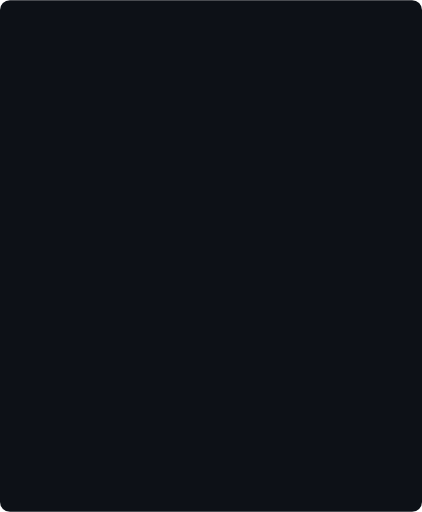
t = 0.00 s
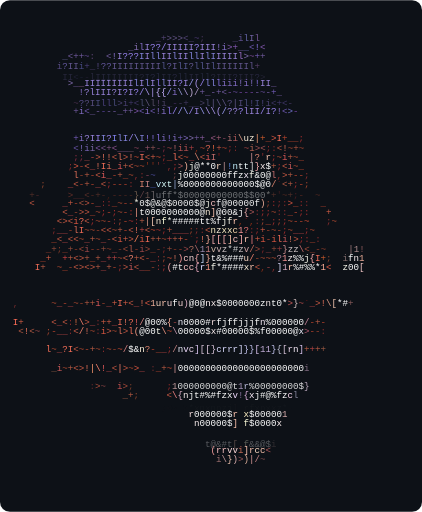
t = 1.67 s
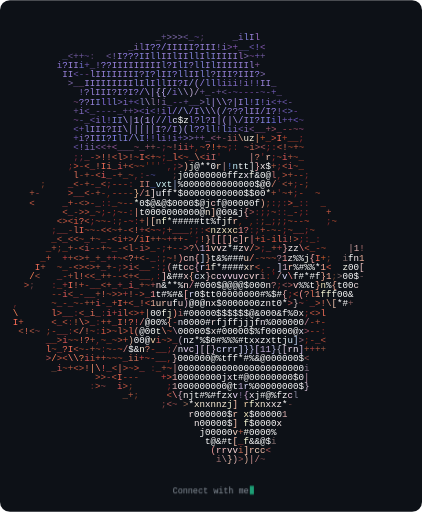
t = 3.33 s
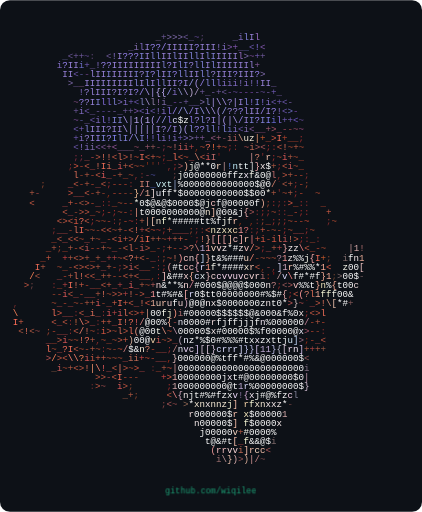
t = 5.00 s
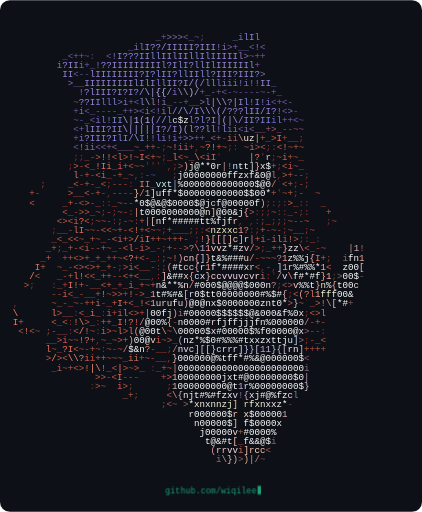
t = 6.67 s
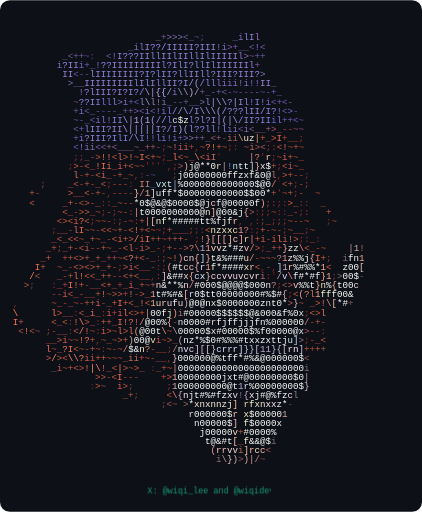
t = 8.33 s

The animated SVG that drew these frames (rendered in a browser with its animation timeline set to each time). Animation: 20 CSS @keyframes rules; frames cover the first 8.33 s, repeats indefinitely.

<svg xmlns="http://www.w3.org/2000/svg" width="598" height="725" viewBox="0 0 598 725" role="img" aria-label="Animated ASCII portrait of Wiqi Lee with contact details"><rect width="598" height="725" rx="14" fill="#0d1117"/><style>.r{opacity:0;animation:pop .5s ease-out forwards}.cap{opacity:0;animation:pop .6s ease-out forwards;animation-delay:2.45s}@keyframes pop{from{opacity:0;transform:translateY(5px)}to{opacity:1;transform:translateY(0)}}@keyframes blink{0%,49%{opacity:1}50%,100%{opacity:0}}@keyframes v0{0%,0.0%{opacity:0}0.439%,15.351%{opacity:1}16.316%,100%{opacity:0}}@keyframes w0{0%,0.0%{width:0}3.289%,100%{width:110px}}@keyframes x0{0%,0.0%{x:244px}3.289%,100%{x:354px}}@keyframes v1{0%,16.667%{opacity:0}17.105%,32.018%{opacity:1}32.982%,100%{opacity:0}}@keyframes w1{0%,16.667%{width:0}19.956%,100%{width:132px}}@keyframes x1{0%,16.667%{x:234px}19.956%,100%{x:365px}}@keyframes v2{0%,33.333%{opacity:0}33.772%,48.684%{opacity:1}49.649%,100%{opacity:0}}@keyframes w2{0%,33.333%{width:0}36.623%,100%{width:182px}}@keyframes x2{0%,33.333%{x:208px}36.623%,100%{x:390px}}@keyframes v3{0%,50.0%{opacity:0}50.439%,65.351%{opacity:1}66.316%,100%{opacity:0}}@keyframes w3{0%,50.0%{width:0}53.289%,100%{width:341px}}@keyframes x3{0%,50.0%{x:129px}53.289%,100%{x:470px}}@keyframes v4{0%,66.667%{opacity:0}67.105%,82.018%{opacity:1}82.982%,100%{opacity:0}}@keyframes w4{0%,66.667%{width:0}69.956%,100%{width:175px}}@keyframes x4{0%,66.667%{x:212px}69.956%,100%{x:387px}}@keyframes v5{0%,83.333%{opacity:0}83.772%,98.684%{opacity:1}99.649%,100%{opacity:0}}@keyframes w5{0%,83.333%{width:0}86.623%,100%{width:132px}}@keyframes x5{0%,83.333%{x:234px}86.623%,100%{x:365px}}</style><g font-family="SFMono-Regular,Consolas,Liberation Mono,monospace" font-size="13" xml:space="preserve"><text class="r" style="animation-delay:0.98s" x="18" y="31.0"><tspan fill="none">&#160;&#160;&#160;&#160;&#160;&#160;&#160;&#160;&#160;&#160;&#160;&#160;&#160;&#160;&#160;&#160;&#160;&#160;&#160;&#160;&#160;&#160;&#160;&#160;&#160;&#160;&#160;&#160;&#160;&#160;&#160;&#160;&#160;&#160;&#160;&#160;&#160;&#160;&#160;&#160;&#160;&#160;&#160;&#160;&#160;&#160;&#160;&#160;&#160;&#160;&#160;&#160;&#160;&#160;&#160;&#160;&#160;&#160;&#160;&#160;&#160;&#160;&#160;&#160;&#160;&#160;&#160;&#160;&#160;&#160;&#160;&#160;</tspan></text><text class="r" style="animation-delay:0.86s" x="18" y="44.0"><tspan fill="none">&#160;&#160;&#160;&#160;&#160;&#160;&#160;&#160;&#160;&#160;&#160;&#160;&#160;&#160;&#160;&#160;&#160;&#160;&#160;&#160;&#160;&#160;&#160;&#160;&#160;&#160;&#160;&#160;&#160;&#160;&#160;&#160;&#160;&#160;&#160;&#160;&#160;&#160;&#160;&#160;&#160;&#160;&#160;&#160;&#160;&#160;&#160;&#160;&#160;&#160;&#160;&#160;&#160;&#160;&#160;&#160;&#160;&#160;&#160;&#160;&#160;&#160;&#160;&#160;&#160;&#160;&#160;&#160;&#160;&#160;&#160;&#160;</tspan></text><text class="r" style="animation-delay:1.4s" x="18" y="57.0"><tspan fill="none">&#160;&#160;&#160;&#160;&#160;&#160;&#160;&#160;&#160;&#160;&#160;&#160;&#160;&#160;&#160;&#160;&#160;&#160;&#160;&#160;&#160;&#160;&#160;&#160;&#160;&#160;</tspan><tspan fill="#6e5884">_</tspan><tspan fill="#6e589a">+</tspan><tspan fill="#846eb0">&gt;&gt;&gt;</tspan><tspan fill="#6e589a">&lt;_</tspan><tspan fill="#584284">~</tspan><tspan fill="#58426e">;</tspan><tspan fill="none">&#160;&#160;&#160;&#160;&#160;</tspan><tspan fill="#6e589a">_</tspan><tspan fill="#846ec6">i</tspan><tspan fill="#8484dc">l</tspan><tspan fill="#9a84dc">I</tspan><tspan fill="#9a6ec6">l</tspan><tspan fill="none">&#160;&#160;&#160;&#160;&#160;&#160;&#160;&#160;&#160;&#160;&#160;&#160;&#160;&#160;&#160;&#160;&#160;&#160;&#160;&#160;&#160;&#160;&#160;&#160;&#160;&#160;&#160;</tspan></text><text class="r" style="animation-delay:0.44s" x="18" y="70.0"><tspan fill="none">&#160;&#160;&#160;&#160;&#160;&#160;&#160;&#160;&#160;&#160;&#160;&#160;&#160;&#160;&#160;&#160;&#160;&#160;&#160;&#160;&#160;</tspan><tspan fill="#6e589a">_</tspan><tspan fill="#846eb0">i</tspan><tspan fill="#846ec6">l</tspan><tspan fill="#9a84dc">I</tspan><tspan fill="#9a84f2">??/</tspan><tspan fill="#9a84dc">IIIII</tspan><tspan fill="#9a84f2">?</tspan><tspan fill="#9a84dc">III</tspan><tspan fill="#846ec6">!i</tspan><tspan fill="#8458b0">&gt;+</tspan><tspan fill="#6e589a">_</tspan><tspan fill="#58589a">_</tspan><tspan fill="#6e58b0">&lt;</tspan><tspan fill="#846edc">!</tspan><tspan fill="#8458b0">&lt;</tspan><tspan fill="none">&#160;&#160;&#160;&#160;&#160;&#160;&#160;&#160;&#160;&#160;&#160;&#160;&#160;&#160;&#160;&#160;&#160;&#160;&#160;&#160;&#160;&#160;&#160;&#160;&#160;&#160;</tspan></text><text class="r" style="animation-delay:0.1s" x="18" y="83.0"><tspan fill="none">&#160;&#160;&#160;&#160;&#160;&#160;&#160;&#160;&#160;</tspan><tspan fill="#585884">_</tspan><tspan fill="#6e589a">&lt;++</tspan><tspan fill="#584284">~</tspan><tspan fill="#58426e">:</tspan><tspan fill="none">&#160;&#160;</tspan><tspan fill="#6e589a">&lt;</tspan><tspan fill="#846ec6">!</tspan><tspan fill="#9a84dc">I</tspan><tspan fill="#9a84f2">???</tspan><tspan fill="#8484dc">I</tspan><tspan fill="#9a84dc">I</tspan><tspan fill="#8484dc">ll</tspan><tspan fill="#9a84dc">II</tspan><tspan fill="#8484dc">l</tspan><tspan fill="#9a84dc">II</tspan><tspan fill="#8484dc">ll</tspan><tspan fill="#9a84dc">I</tspan><tspan fill="#8484dc">lI</tspan><tspan fill="#9a84dc">IIII</tspan><tspan fill="#9a6ec6">l</tspan><tspan fill="#846eb0">&gt;</tspan><tspan fill="#6e4284">~</tspan><tspan fill="#6e58b0">+</tspan><tspan fill="#6e589a">+</tspan><tspan fill="none">&#160;&#160;&#160;&#160;&#160;&#160;&#160;&#160;&#160;&#160;&#160;&#160;&#160;&#160;&#160;&#160;&#160;&#160;&#160;&#160;&#160;&#160;&#160;&#160;&#160;&#160;</tspan></text><text class="r" style="animation-delay:1.45s" x="18" y="96.0"><tspan fill="none">&#160;&#160;&#160;&#160;&#160;&#160;&#160;&#160;</tspan><tspan fill="#846ec6">i</tspan><tspan fill="#9a84f2">?</tspan><tspan fill="#9a84dc">II</tspan><tspan fill="#6e6ec6">i</tspan><tspan fill="#6e58b0">+</tspan><tspan fill="#6e589a">_</tspan><tspan fill="#846ec6">!</tspan><tspan fill="#9a84f2">??</tspan><tspan fill="#9a84dc">IIIIIIIII</tspan><tspan fill="#8484dc">l</tspan><tspan fill="#9a84f2">?</tspan><tspan fill="#9a84dc">I</tspan><tspan fill="#8484dc">lI</tspan><tspan fill="#9a84dc">?</tspan><tspan fill="#8484dc">ll</tspan><tspan fill="#9a84dc">I</tspan><tspan fill="#8484dc">l</tspan><tspan fill="#9a84dc">IIIIIIl</tspan><tspan fill="#84589a">+</tspan><tspan fill="none">&#160;&#160;&#160;&#160;&#160;&#160;&#160;&#160;&#160;&#160;&#160;&#160;&#160;&#160;&#160;&#160;&#160;&#160;&#160;&#160;&#160;&#160;&#160;&#160;&#160;&#160;&#160;</tspan></text><text class="r" style="animation-delay:1.61s" x="18" y="109.0"><tspan fill="none">&#160;&#160;&#160;&#160;&#160;&#160;&#160;&#160;&#160;</tspan><tspan fill="#9a84dc">II</tspan><tspan fill="#6e58b0">&lt;</tspan><tspan fill="#58589a">-</tspan><tspan fill="#6e4284">-</tspan><tspan fill="#9a84dc">lII</tspan><tspan fill="#8484dc">I</tspan><tspan fill="#9a84dc">IIII</tspan><tspan fill="#8484dc">I</tspan><tspan fill="#9a84dc">?</tspan><tspan fill="#8484dc">I</tspan><tspan fill="#9a84f2">?</tspan><tspan fill="#8484dc">l</tspan><tspan fill="#9a84dc">I</tspan><tspan fill="#8484dc">I</tspan><tspan fill="#9a84f2">?</tspan><tspan fill="#8484dc">ll</tspan><tspan fill="#9a84dc">II</tspan><tspan fill="#8484dc">ll</tspan><tspan fill="#9a84dc">?III</tspan><tspan fill="#9a84f2">?</tspan><tspan fill="#9a84dc">III</tspan><tspan fill="#9a84f2">?</tspan><tspan fill="#846eb0">&gt;</tspan><tspan fill="none">&#160;&#160;&#160;&#160;&#160;&#160;&#160;&#160;&#160;&#160;&#160;&#160;&#160;&#160;&#160;&#160;&#160;&#160;&#160;&#160;&#160;&#160;&#160;&#160;&#160;&#160;</tspan></text><text class="r" style="animation-delay:0.73s" x="18" y="122.0"><tspan fill="none">&#160;&#160;&#160;&#160;&#160;&#160;&#160;&#160;&#160;&#160;</tspan><tspan fill="#846eb0">&gt;</tspan><tspan fill="#6e589a">_</tspan><tspan fill="#845884">_</tspan><tspan fill="#9a84dc">IIIIIIIII</tspan><tspan fill="#8484dc">l</tspan><tspan fill="#9a84dc">I</tspan><tspan fill="#8484dc">l</tspan><tspan fill="#9a84dc">I</tspan><tspan fill="#846edc">l</tspan><tspan fill="#8484dc">l</tspan><tspan fill="#9a84dc">II</tspan><tspan fill="#9a84f2">?</tspan><tspan fill="#9a84dc">I</tspan><tspan fill="#9a9af2">/</tspan><tspan fill="#b09af2">(</tspan><tspan fill="#9a84f2">/</tspan><tspan fill="#8484dc">ll</tspan><tspan fill="#846edc">l</tspan><tspan fill="#846ec6">iii!i!</tspan><tspan fill="#846edc">!</tspan><tspan fill="#9a84dc">II</tspan><tspan fill="#6e589a">_</tspan><tspan fill="none">&#160;&#160;&#160;&#160;&#160;&#160;&#160;&#160;&#160;&#160;&#160;&#160;&#160;&#160;&#160;&#160;&#160;&#160;&#160;&#160;&#160;&#160;&#160;&#160;</tspan></text><text class="r" style="animation-delay:0.4s" x="18" y="135.0"><tspan fill="none">&#160;&#160;&#160;&#160;&#160;&#160;&#160;&#160;&#160;&#160;&#160;&#160;</tspan><tspan fill="#846ec6">!</tspan><tspan fill="#9a84dc">?lIII?I</tspan><tspan fill="#9a84f2">?</tspan><tspan fill="#9a84dc">I</tspan><tspan fill="#9a84f2">?/</tspan><tspan fill="#b09af2">\|</tspan><tspan fill="#c6b0ff">{{</tspan><tspan fill="#9a9af2">/</tspan><tspan fill="#846ec6">i</tspan><tspan fill="#9a9adc">\</tspan><tspan fill="#b09adc">\</tspan><tspan fill="#c6b0dc">)</tspan><tspan fill="#b09ac6">/</tspan><tspan fill="#6e589a">+_-+&lt;</tspan><tspan fill="#6e429a">-</tspan><tspan fill="#584284">~</tspan><tspan fill="#6e429a">---</tspan><tspan fill="#6e589a">-</tspan><tspan fill="#584284">~</tspan><tspan fill="#6e589a">-</tspan><tspan fill="#6e58b0">+</tspan><tspan fill="#6e589a">_</tspan><tspan fill="none">&#160;&#160;&#160;&#160;&#160;&#160;&#160;&#160;&#160;&#160;&#160;&#160;&#160;&#160;&#160;&#160;&#160;&#160;&#160;&#160;&#160;&#160;&#160;</tspan></text><text class="r" style="animation-delay:1.49s" x="18" y="148.0"><tspan fill="none">&#160;&#160;&#160;&#160;&#160;&#160;&#160;&#160;&#160;&#160;&#160;</tspan><tspan fill="#6e426e">~</tspan><tspan fill="#9a84f2">?</tspan><tspan fill="#9a84dc">?I</tspan><tspan fill="#8484dc">I</tspan><tspan fill="#846edc">ll</tspan><tspan fill="#8484dc">l</tspan><tspan fill="#846ec6">&gt;i</tspan><tspan fill="#6e58b0">+&lt;</tspan><tspan fill="#8484c6">l</tspan><tspan fill="#b09adc">\</tspan><tspan fill="#9a84b0">l</tspan><tspan fill="#9a6eb0">!</tspan><tspan fill="#846eb0">i</tspan><tspan fill="#6e589a">_</tspan><tspan fill="#6e429a">-</tspan><tspan fill="#6e589a">-+_</tspan><tspan fill="#6e58b0">_</tspan><tspan fill="#846eb0">&gt;</tspan><tspan fill="#8484c6">l</tspan><tspan fill="#b09af2">|\\</tspan><tspan fill="#9a84dc">?</tspan><tspan fill="#b09af2">|</tspan><tspan fill="#9a84dc">I</tspan><tspan fill="#8484dc">l</tspan><tspan fill="#846edc">!</tspan><tspan fill="#8484dc">I</tspan><tspan fill="#846edc">!</tspan><tspan fill="#846ec6">i</tspan><tspan fill="#6e58b0">&lt;+&lt;</tspan><tspan fill="#6e589a">-</tspan><tspan fill="none">&#160;&#160;&#160;&#160;&#160;&#160;&#160;&#160;&#160;&#160;&#160;&#160;&#160;&#160;&#160;&#160;&#160;&#160;&#160;&#160;&#160;</tspan></text><text class="r" style="animation-delay:0.35s" x="18" y="161.0"><tspan fill="none">&#160;&#160;&#160;&#160;&#160;&#160;&#160;&#160;&#160;&#160;&#160;</tspan><tspan fill="#6e589a">+</tspan><tspan fill="#846ec6">i</tspan><tspan fill="#6e58b0">&lt;</tspan><tspan fill="#6e589a">_-</tspan><tspan fill="#58429a">-</tspan><tspan fill="#6e589a">--_++</tspan><tspan fill="#8458b0">&gt;</tspan><tspan fill="#6e58b0">&lt;</tspan><tspan fill="#846ec6">i</tspan><tspan fill="#6e58b0">&lt;</tspan><tspan fill="#846ec6">!i</tspan><tspan fill="#846edc">l</tspan><tspan fill="#9a84f2">/</tspan><tspan fill="#9a9af2">/\</tspan><tspan fill="#9a84f2">/</tspan><tspan fill="#9a84dc">I</tspan><tspan fill="#9a9af2">\</tspan><tspan fill="#b09af2">\\(</tspan><tspan fill="#9a9af2">/</tspan><tspan fill="#9a84dc">??</tspan><tspan fill="#9a84f2">?</tspan><tspan fill="#9a84dc">lII</tspan><tspan fill="#9a84f2">/</tspan><tspan fill="#9a84dc">I</tspan><tspan fill="#9a84f2">?</tspan><tspan fill="#846ec6">!</tspan><tspan fill="#6e58b0">&lt;</tspan><tspan fill="#6e6ec6">&gt;</tspan><tspan fill="#6e429a">-</tspan><tspan fill="none">&#160;&#160;&#160;&#160;&#160;&#160;&#160;&#160;&#160;&#160;&#160;&#160;&#160;&#160;&#160;&#160;&#160;&#160;&#160;&#160;</tspan></text><text class="r" style="animation-delay:1.82s" x="18" y="174.0"><tspan fill="none">&#160;&#160;&#160;&#160;&#160;&#160;&#160;&#160;&#160;&#160;&#160;</tspan><tspan fill="#6e4284">~</tspan><tspan fill="#58589a">-</tspan><tspan fill="#6e589a">_</tspan><tspan fill="#6e58b0">&lt;</tspan><tspan fill="#846ec6">i</tspan><tspan fill="#846edc">l!</tspan><tspan fill="#8484dc">II</tspan><tspan fill="#b09af2">\|</tspan><tspan fill="#c6b0ff">1</tspan><tspan fill="#b09af2">(</tspan><tspan fill="#c6b0ff">1</tspan><tspan fill="#b09af2">(</tspan><tspan fill="#9a84f2">/</tspan><tspan fill="#9a9af2">/</tspan><tspan fill="#846edc">l</tspan><tspan fill="#dcdcff">c</tspan><tspan fill="#ffffff">$z</tspan><tspan fill="#846edc">l</tspan><tspan fill="#9a84dc">?</tspan><tspan fill="#8484dc">l</tspan><tspan fill="#9a84dc">?I</tspan><tspan fill="#b09af2">|(|\</tspan><tspan fill="#9a84f2">/</tspan><tspan fill="#9a84dc">I</tspan><tspan fill="#8484dc">I</tspan><tspan fill="#9a84f2">?</tspan><tspan fill="#8484dc">I</tspan><tspan fill="#8484f2">I</tspan><tspan fill="#6e6edc">i</tspan><tspan fill="#846edc">l</tspan><tspan fill="#6e58b0">++</tspan><tspan fill="#6e58c6">&lt;</tspan><tspan fill="#584284">~</tspan><tspan fill="none">&#160;&#160;&#160;&#160;&#160;&#160;&#160;&#160;&#160;&#160;&#160;&#160;&#160;&#160;&#160;&#160;&#160;&#160;&#160;</tspan></text><text class="r" style="animation-delay:1.87s" x="18" y="187.0"><tspan fill="none">&#160;&#160;&#160;&#160;&#160;&#160;&#160;&#160;&#160;&#160;&#160;</tspan><tspan fill="#6e58b0">&lt;+</tspan><tspan fill="#8484dc">l</tspan><tspan fill="#9a84dc">III?II</tspan><tspan fill="#b09af2">\|||||</tspan><tspan fill="#9a84dc">I?</tspan><tspan fill="#9a84f2">/</tspan><tspan fill="#9a84dc">I</tspan><tspan fill="#b0b0f2">)</tspan><tspan fill="#b09af2">(</tspan><tspan fill="#8484dc">l</tspan><tspan fill="#9a84f2">??</tspan><tspan fill="#8484dc">ll</tspan><tspan fill="#846edc">!</tspan><tspan fill="#8484dc">l</tspan><tspan fill="#6e6ec6">i</tspan><tspan fill="#846ec6">i</tspan><tspan fill="#6e58b0">&lt;</tspan><tspan fill="#846eb0">i</tspan><tspan fill="#84589a">&lt;</tspan><tspan fill="#845884">_</tspan><tspan fill="#84426e">_</tspan><tspan fill="#9a586e">+</tspan><tspan fill="#b0586e">&gt;</tspan><tspan fill="#9a4258">_-</tspan><tspan fill="#9a4242">-</tspan><tspan fill="#844258">~</tspan><tspan fill="#84426e">~</tspan><tspan fill="none">&#160;&#160;&#160;&#160;&#160;&#160;&#160;&#160;&#160;&#160;&#160;&#160;&#160;&#160;&#160;&#160;&#160;&#160;&#160;</tspan></text><text class="r" style="animation-delay:0.52s" x="18" y="200.0"><tspan fill="none">&#160;&#160;&#160;&#160;&#160;&#160;&#160;&#160;&#160;&#160;&#160;</tspan><tspan fill="#6e58b0">+</tspan><tspan fill="#846ec6">i</tspan><tspan fill="#9a84dc">?I</tspan><tspan fill="#9a84f2">I</tspan><tspan fill="#8484dc">I</tspan><tspan fill="#9a84f2">?</tspan><tspan fill="#8484f2">I</tspan><tspan fill="#8484dc">lI</tspan><tspan fill="#9a84f2">/</tspan><tspan fill="#9a9af2">\</tspan><tspan fill="#8484dc">I</tspan><tspan fill="#846edc">!!l</tspan><tspan fill="#846ec6">i</tspan><tspan fill="#846edc">!</tspan><tspan fill="#846ec6">i</tspan><tspan fill="#6e58b0">+</tspan><tspan fill="#846ec6">&gt;</tspan><tspan fill="#846eb0">&gt;</tspan><tspan fill="#6e589a">+</tspan><tspan fill="#84589a">+</tspan><tspan fill="#845884">_</tspan><tspan fill="#9a5884">&lt;</tspan><tspan fill="#9a586e">+</tspan><tspan fill="#844258">-</tspan><tspan fill="#b06e6e">i</tspan><tspan fill="#b05858">i</tspan><tspan fill="#dc9a84">\</tspan><tspan fill="#fff2dc">uz</tspan><tspan fill="#f29a6e">|</tspan><tspan fill="#c6582c">+</tspan><tspan fill="#b0422c">_</tspan><tspan fill="#dc5842">&gt;</tspan><tspan fill="#f26e58">I</tspan><tspan fill="#b0422c">+__</tspan><tspan fill="#9a2c2c">;</tspan><tspan fill="none">&#160;&#160;&#160;&#160;&#160;&#160;&#160;&#160;&#160;&#160;&#160;&#160;&#160;&#160;&#160;&#160;&#160;&#160;&#160;</tspan></text><text class="r" style="animation-delay:1.28s" x="18" y="213.0"><tspan fill="none">&#160;&#160;&#160;&#160;&#160;&#160;&#160;&#160;&#160;&#160;&#160;</tspan><tspan fill="#6e58b0">&lt;</tspan><tspan fill="#846ec6">!i</tspan><tspan fill="#846eb0">i</tspan><tspan fill="#8458b0">&lt;</tspan><tspan fill="#84589a">&lt;</tspan><tspan fill="#845884">+</tspan><tspan fill="#9a589a">&lt;</tspan><tspan fill="#845884">__</tspan><tspan fill="#84586e">_</tspan><tspan fill="#844258">~</tspan><tspan fill="#9a426e">_</tspan><tspan fill="#9a586e">+</tspan><tspan fill="#9a5858">+</tspan><tspan fill="#844258">-</tspan><tspan fill="#842c42">;</tspan><tspan fill="#9a4242">~</tspan><tspan fill="#c66e6e">!</tspan><tspan fill="#c65858">ii</tspan><tspan fill="#b04242">+</tspan><tspan fill="#842c16">,</tspan><tspan fill="#b0422c">~</tspan><tspan fill="#f26e58">?</tspan><tspan fill="#f26e42">!</tspan><tspan fill="#c65842">+</tspan><tspan fill="#b0422c">~</tspan><tspan fill="#9a2c2c">;</tspan><tspan fill="#842c2c">:</tspan><tspan fill="none">&#160;</tspan><tspan fill="#9a4242">~</tspan><tspan fill="#c66e58">i</tspan><tspan fill="#b05858">&gt;&lt;</tspan><tspan fill="#9a2c2c">;:</tspan><tspan fill="#c65842">&lt;</tspan><tspan fill="#dc6e58">!</tspan><tspan fill="#9a422c">~</tspan><tspan fill="#b05842">+</tspan><tspan fill="#9a422c">~</tspan><tspan fill="none">&#160;&#160;&#160;&#160;&#160;&#160;&#160;&#160;&#160;&#160;&#160;&#160;&#160;&#160;&#160;&#160;&#160;&#160;&#160;</tspan></text><text class="r" style="animation-delay:0.19s" x="18" y="226.0"><tspan fill="none">&#160;&#160;&#160;&#160;&#160;&#160;&#160;&#160;&#160;&#160;&#160;</tspan><tspan fill="#842c42">;;</tspan><tspan fill="#9a4242">_</tspan><tspan fill="#b04242">-</tspan><tspan fill="#c65842">&gt;</tspan><tspan fill="#dc6e58">!!</tspan><tspan fill="#c65842">&lt;</tspan><tspan fill="#dc6e58">l</tspan><tspan fill="#c65842">&gt;</tspan><tspan fill="#dc6e58">!</tspan><tspan fill="#b0422c">~</tspan><tspan fill="#f26e58">I</tspan><tspan fill="#c65842">&lt;+</tspan><tspan fill="#b0422c">~</tspan><tspan fill="#9a2c2c">;</tspan><tspan fill="#b0422c">_</tspan><tspan fill="#f26e58">l</tspan><tspan fill="#c65842">&lt;</tspan><tspan fill="#b0422c">~</tspan><tspan fill="#b04242">_</tspan><tspan fill="#dc846e">\</tspan><tspan fill="#c65842">&lt;</tspan><tspan fill="#dc5858">i</tspan><tspan fill="#c66e6e">I</tspan><tspan fill="#841616">&#x27;</tspan><tspan fill="none">&#160;&#160;&#160;&#160;&#160;</tspan><tspan fill="#dc9a9a">|</tspan><tspan fill="#dc846e">?</tspan><tspan fill="#842c2c">&#x27;</tspan><tspan fill="#ffc6b0">r</tspan><tspan fill="#9a2c2c">;</tspan><tspan fill="#9a422c">~</tspan><tspan fill="#dc5858">i</tspan><tspan fill="#b05842">+</tspan><tspan fill="#9a422c">~</tspan><tspan fill="#b0422c">_</tspan><tspan fill="none">&#160;&#160;&#160;&#160;&#160;&#160;&#160;&#160;&#160;&#160;&#160;&#160;&#160;&#160;&#160;&#160;&#160;&#160;&#160;</tspan></text><text class="r" style="animation-delay:0.94s" x="18" y="239.0"><tspan fill="none">&#160;&#160;&#160;&#160;&#160;&#160;&#160;&#160;&#160;&#160;</tspan><tspan fill="#842c2c">;</tspan><tspan fill="#dc5842">&gt;</tspan><tspan fill="#b0422c">-</tspan><tspan fill="#c65842">&lt;</tspan><tspan fill="#b04242">_</tspan><tspan fill="#dc6e58">!</tspan><tspan fill="#f26e58">I</tspan><tspan fill="#dc6e58">i</tspan><tspan fill="#b04242">_</tspan><tspan fill="#dc5858">i</tspan><tspan fill="#b05842">+</tspan><tspan fill="#c65842">&lt;</tspan><tspan fill="#9a422c">~~</tspan><tspan fill="#842c16">&#x27;&#x27;</tspan><tspan fill="#6e2c2c">&#x27;</tspan><tspan fill="#6e162c">`</tspan><tspan fill="#842c2c">,</tspan><tspan fill="#9a2c2c">;</tspan><tspan fill="#b05858">&gt;</tspan><tspan fill="#f2b09a">)</tspan><tspan fill="#fffff2">j</tspan><tspan fill="#ffffff">@**0</tspan><tspan fill="#ffdcc6">r</tspan><tspan fill="#c69a9a">|</tspan><tspan fill="#5884dc">!</tspan><tspan fill="#c6f2ff">n</tspan><tspan fill="#ffffff">t</tspan><tspan fill="#f2ffff">t</tspan><tspan fill="#dcdcdc">]</tspan><tspan fill="#ffb0b0">}</tspan><tspan fill="#fff2f2">x</tspan><tspan fill="#ffffff">$</tspan><tspan fill="#b05842">+</tspan><tspan fill="#9a2c2c">;</tspan><tspan fill="#c65842">&lt;</tspan><tspan fill="#c65858">i</tspan><tspan fill="#9a422c">~</tspan><tspan fill="#b0422c">_</tspan><tspan fill="none">&#160;&#160;&#160;&#160;&#160;&#160;&#160;&#160;&#160;&#160;&#160;&#160;&#160;&#160;&#160;&#160;&#160;&#160;&#160;</tspan></text><text class="r" style="animation-delay:0.14s" x="18" y="252.0"><tspan fill="none">&#160;&#160;&#160;&#160;&#160;&#160;&#160;&#160;&#160;&#160;&#160;</tspan><tspan fill="#dc6e58">l</tspan><tspan fill="#9a422c">-</tspan><tspan fill="#b05842">+</tspan><tspan fill="#b0422c">-</tspan><tspan fill="#c65842">&lt;</tspan><tspan fill="#dc5858">i</tspan><tspan fill="#b04242">_</tspan><tspan fill="#b0422c">-</tspan><tspan fill="#b05842">+</tspan><tspan fill="#b0422c">_</tspan><tspan fill="#9a422c">~</tspan><tspan fill="#842c2c">,:</tspan><tspan fill="#844258">-</tspan><tspan fill="#424284">~</tspan><tspan fill="none">&#160;&#160;&#160;</tspan><tspan fill="#6e4242">;</tspan><tspan fill="#fffff2">j</tspan><tspan fill="#ffffff">00000000ffz</tspan><tspan fill="#fff2ff">x</tspan><tspan fill="#fffff2">f</tspan><tspan fill="#ffffff">&amp;0@</tspan><tspan fill="#c66e6e">l</tspan><tspan fill="#842c2c">,</tspan><tspan fill="#c65842">&gt;</tspan><tspan fill="#b05842">+</tspan><tspan fill="#b0422c">--</tspan><tspan fill="#842c2c">;</tspan><tspan fill="none">&#160;&#160;&#160;&#160;&#160;&#160;&#160;&#160;&#160;&#160;&#160;&#160;&#160;&#160;&#160;&#160;&#160;&#160;</tspan></text><text class="r" style="animation-delay:0.06s" x="18" y="265.0"><tspan fill="none">&#160;&#160;&#160;&#160;&#160;</tspan><tspan fill="#84422c">;</tspan><tspan fill="none">&#160;&#160;&#160;&#160;</tspan><tspan fill="#b04242">_</tspan><tspan fill="#c65842">&lt;</tspan><tspan fill="#b0422c">-</tspan><tspan fill="#b05842">+</tspan><tspan fill="#b0422c">-</tspan><tspan fill="#b04242">_</tspan><tspan fill="#c65842">&lt;</tspan><tspan fill="#9a2c2c">;</tspan><tspan fill="#b0422c">---</tspan><tspan fill="#842c2c">:</tspan><tspan fill="none">&#160;</tspan><tspan fill="#dc846e">I</tspan><tspan fill="#c68484">I</tspan><tspan fill="#4258b0">_</tspan><tspan fill="#c6f2ff">v</tspan><tspan fill="#dcffff">xt</tspan><tspan fill="#9ab0dc">|</tspan><tspan fill="#ffffff">%0000000000000$@0</tspan><tspan fill="#dc846e">/</tspan><tspan fill="#6e1616">`</tspan><tspan fill="#b05842">&lt;+</tspan><tspan fill="#9a2c2c">;</tspan><tspan fill="#b0422c">-</tspan><tspan fill="#9a422c">;</tspan><tspan fill="none">&#160;&#160;&#160;&#160;&#160;&#160;&#160;&#160;&#160;&#160;&#160;&#160;&#160;&#160;&#160;&#160;&#160;&#160;</tspan></text><text class="r" style="animation-delay:1.53s" x="18" y="278.0"><tspan fill="none">&#160;&#160;&#160;</tspan><tspan fill="#b05842">+</tspan><tspan fill="#9a4242">-</tspan><tspan fill="none">&#160;&#160;&#160;&#160;&#160;</tspan><tspan fill="#dc5842">&gt;</tspan><tspan fill="#b04242">__</tspan><tspan fill="#c65842">&lt;</tspan><tspan fill="#b0422c">-</tspan><tspan fill="#b05842">+</tspan><tspan fill="#9a422c">-</tspan><tspan fill="#842c16">,</tspan><tspan fill="#b0422c">--</tspan><tspan fill="#9a422c">--</tspan><tspan fill="#ffc69a">}</tspan><tspan fill="#dc8484">/</tspan><tspan fill="#f2b09a">1</tspan><tspan fill="#f2dcdc">]</tspan><tspan fill="#f2f2ff">u</tspan><tspan fill="#ffffff">ff*$00000000000$$00</tspan><tspan fill="#fffff2">*</tspan><tspan fill="#b05842">+</tspan><tspan fill="#842c2c">&#x27;</tspan><tspan fill="#9a422c">~</tspan><tspan fill="#b05842">+</tspan><tspan fill="#9a2c2c">;</tspan><tspan fill="#b0422c">-</tspan><tspan fill="none">&#160;&#160;</tspan><tspan fill="#9a422c">~</tspan><tspan fill="none">&#160;&#160;&#160;&#160;&#160;&#160;&#160;&#160;&#160;&#160;&#160;&#160;&#160;&#160;&#160;&#160;</tspan></text><text class="r" style="animation-delay:1.24s" x="18" y="291.0"><tspan fill="none">&#160;&#160;&#160;</tspan><tspan fill="#c65842">&lt;</tspan><tspan fill="none">&#160;&#160;&#160;&#160;&#160;</tspan><tspan fill="#b04242">_</tspan><tspan fill="#c65842">+</tspan><tspan fill="#b0422c">-</tspan><tspan fill="#b05842">&lt;</tspan><tspan fill="#c65842">&gt;</tspan><tspan fill="#b0422c">-</tspan><tspan fill="#b04242">_</tspan><tspan fill="#842c2c">:</tspan><tspan fill="#9a2c2c">:</tspan><tspan fill="#b0422c">_</tspan><tspan fill="#9a422c">~</tspan><tspan fill="#b0422c">--</tspan><tspan fill="#fffff2">*</tspan><tspan fill="#ffffff">0$@&amp;@$0000$@</tspan><tspan fill="#fffff2">j</tspan><tspan fill="#ffc6c6">c</tspan><tspan fill="#ffffff">f@00000f</tspan><tspan fill="#f2b09a">)</tspan><tspan fill="#9a422c">;</tspan><tspan fill="#9a2c2c">:</tspan><tspan fill="#842c2c">;:</tspan><tspan fill="#dc5842">&gt;</tspan><tspan fill="#b0422c">_</tspan><tspan fill="#9a2c2c">:</tspan><tspan fill="#842c2c">:</tspan><tspan fill="none">&#160;&#160;</tspan><tspan fill="#b0422c">_</tspan><tspan fill="none">&#160;&#160;&#160;&#160;&#160;&#160;&#160;&#160;&#160;&#160;&#160;&#160;&#160;&#160;&#160;</tspan></text><text class="r" style="animation-delay:0.61s" x="18" y="304.0"><tspan fill="none">&#160;&#160;&#160;&#160;&#160;&#160;&#160;&#160;&#160;</tspan><tspan fill="#c65842">&lt;</tspan><tspan fill="#b04242">_</tspan><tspan fill="#9a422c">-</tspan><tspan fill="#c65842">&gt;&gt;</tspan><tspan fill="#b0422c">_</tspan><tspan fill="#9a422c">~</tspan><tspan fill="#9a2c2c">;</tspan><tspan fill="#b0422c">-</tspan><tspan fill="#9a2c2c">;</tspan><tspan fill="#9a422c">~</tspan><tspan fill="#b0422c">-</tspan><tspan fill="#9a2c2c">:</tspan><tspan fill="#f29a84">|</tspan><tspan fill="#ffffff">t0000000000@</tspan><tspan fill="#fff2dc">n</tspan><tspan fill="#ffc6b0">]</tspan><tspan fill="#ffffff">@00&amp;j</tspan><tspan fill="#f2b0b0">{</tspan><tspan fill="#b05858">&gt;</tspan><tspan fill="#842c2c">:</tspan><tspan fill="#9a2c2c">;;</tspan><tspan fill="#9a422c">~</tspan><tspan fill="#842c2c">::</tspan><tspan fill="#b0422c">_-</tspan><tspan fill="#9a2c2c">;:</tspan><tspan fill="none">&#160;&#160;&#160;</tspan><tspan fill="#c65842">+</tspan><tspan fill="none">&#160;&#160;&#160;&#160;&#160;&#160;&#160;&#160;&#160;&#160;&#160;&#160;&#160;&#160;</tspan></text><text class="r" style="animation-delay:0.69s" x="18" y="317.0"><tspan fill="none">&#160;&#160;&#160;&#160;&#160;&#160;&#160;&#160;</tspan><tspan fill="#c65842">&lt;&gt;&lt;</tspan><tspan fill="#dc5842">i</tspan><tspan fill="#f26e58">?</tspan><tspan fill="#c65842">&lt;</tspan><tspan fill="#9a2c2c">;</tspan><tspan fill="#9a422c">~~</tspan><tspan fill="#b0422c">-</tspan><tspan fill="#842c2c">:</tspan><tspan fill="#9a422c">;</tspan><tspan fill="#b0422c">-</tspan><tspan fill="#9a2c2c">~:</tspan><tspan fill="#b05842">+</tspan><tspan fill="#dc9a84">|</tspan><tspan fill="#f2c6b0">[</tspan><tspan fill="#fff2dc">n</tspan><tspan fill="#ffffdc">f</tspan><tspan fill="#fffff2">*</tspan><tspan fill="#ffffff">#####tt%f</tspan><tspan fill="#fffff2">jf</tspan><tspan fill="#ffc6b0">r</tspan><tspan fill="#842c16">,</tspan><tspan fill="#841616">`</tspan><tspan fill="#842c16">,</tspan><tspan fill="#842c2c">:</tspan><tspan fill="#9a422c">;</tspan><tspan fill="#b0422c">_</tspan><tspan fill="#9a2c2c">;</tspan><tspan fill="#9a422c">;</tspan><tspan fill="#9a2c2c">;</tspan><tspan fill="#9a422c">~</tspan><tspan fill="#b0422c">--~</tspan><tspan fill="none">&#160;&#160;&#160;</tspan><tspan fill="#842c2c">;</tspan><tspan fill="#9a422c">~</tspan><tspan fill="none">&#160;&#160;&#160;&#160;&#160;&#160;&#160;&#160;&#160;&#160;&#160;&#160;&#160;</tspan></text><text class="r" style="animation-delay:1.19s" x="18" y="330.0"><tspan fill="none">&#160;&#160;&#160;&#160;&#160;&#160;&#160;</tspan><tspan fill="#842c2c">;</tspan><tspan fill="#b04242">__</tspan><tspan fill="#9a422c">-</tspan><tspan fill="#dc6e58">l</tspan><tspan fill="#f26e58">I</tspan><tspan fill="#9a422c">~~-</tspan><tspan fill="#c65842">&lt;&lt;</tspan><tspan fill="#9a422c">~</tspan><tspan fill="#b05842">+</tspan><tspan fill="#b0422c">-</tspan><tspan fill="#c65842">&lt;</tspan><tspan fill="#dc6e58">!</tspan><tspan fill="#b04242">+</tspan><tspan fill="#c65842">&lt;</tspan><tspan fill="#b0422c">~</tspan><tspan fill="#9a2c2c">~;</tspan><tspan fill="#b05842">+</tspan><tspan fill="#b04242">___</tspan><tspan fill="#9a422c">;</tspan><tspan fill="#842c2c">;:</tspan><tspan fill="#c65842">&lt;</tspan><tspan fill="#fff2c6">n</tspan><tspan fill="#fff2dc">z</tspan><tspan fill="#fff2c6">xx</tspan><tspan fill="#ffdcb0">c</tspan><tspan fill="#ff9a9a">1</tspan><tspan fill="#dc6e6e">?</tspan><tspan fill="#842c2c">:</tspan><tspan fill="#9a2c2c">;</tspan><tspan fill="#c65842">+</tspan><tspan fill="#9a422c">-~-</tspan><tspan fill="#9a2c2c">;</tspan><tspan fill="#9a422c">~</tspan><tspan fill="#b04242">__</tspan><tspan fill="#9a2c2c">;</tspan><tspan fill="#9a422c">~</tspan><tspan fill="none">&#160;&#160;&#160;&#160;&#160;&#160;&#160;&#160;&#160;&#160;&#160;&#160;&#160;&#160;&#160;&#160;&#160;</tspan></text><text class="r" style="animation-delay:0.56s" x="18" y="343.0"><tspan fill="none">&#160;&#160;&#160;&#160;&#160;&#160;&#160;</tspan><tspan fill="#b0422c">_</tspan><tspan fill="#c65842">&lt;</tspan><tspan fill="#b04242">_</tspan><tspan fill="#c65842">&lt;&lt;</tspan><tspan fill="#9a422c">~</tspan><tspan fill="#b04242">_</tspan><tspan fill="#b05842">+</tspan><tspan fill="#9a422c">~</tspan><tspan fill="#b04242">_</tspan><tspan fill="#b0422c">-</tspan><tspan fill="#c65842">&lt;</tspan><tspan fill="#dc5842">i</tspan><tspan fill="#c65842">+&gt;</tspan><tspan fill="#ff8458">/</tspan><tspan fill="#dc5842">i</tspan><tspan fill="#f26e58">I</tspan><tspan fill="#b05842">++</tspan><tspan fill="#9a422c">~</tspan><tspan fill="#b04242">+</tspan><tspan fill="#b05842">+</tspan><tspan fill="#c65842">+</tspan><tspan fill="#b0422c">-</tspan><tspan fill="#6e1616">`</tspan><tspan fill="#9a2c2c">;</tspan><tspan fill="#dc6e58">!</tspan><tspan fill="#ffb09a">}</tspan><tspan fill="#ffb0b0">[[[</tspan><tspan fill="#ffc6b0">]</tspan><tspan fill="#ffc6c6">c</tspan><tspan fill="#ffb0b0">]</tspan><tspan fill="#ffc6b0">r</tspan><tspan fill="#ff8484">|</tspan><tspan fill="#c65842">+</tspan><tspan fill="#dc5842">i</tspan><tspan fill="#b0422c">-</tspan><tspan fill="#dc5842">i</tspan><tspan fill="#f26e58">l</tspan><tspan fill="#c65858">i</tspan><tspan fill="#c66e58">!</tspan><tspan fill="#c65842">&gt;</tspan><tspan fill="#9a2c2c">;:</tspan><tspan fill="#b0422c">_</tspan><tspan fill="#842c2c">:</tspan><tspan fill="none">&#160;&#160;&#160;&#160;&#160;&#160;&#160;&#160;&#160;&#160;&#160;&#160;&#160;&#160;&#160;&#160;</tspan></text><text class="r" style="animation-delay:1.36s" x="18" y="356.0"><tspan fill="none">&#160;&#160;&#160;&#160;&#160;&#160;</tspan><tspan fill="#b0422c">_</tspan><tspan fill="#b05842">+</tspan><tspan fill="#9a422c">;</tspan><tspan fill="#b0422c">_</tspan><tspan fill="#b05842">+</tspan><tspan fill="#b0422c">-</tspan><tspan fill="#c65842">&lt;</tspan><tspan fill="#c65858">i</tspan><tspan fill="#b0422c">--</tspan><tspan fill="#b05842">+</tspan><tspan fill="#9a422c">~</tspan><tspan fill="#b04242">_</tspan><tspan fill="#9a422c">-</tspan><tspan fill="#c65842">&lt;</tspan><tspan fill="#dc6e58">l</tspan><tspan fill="#b0422c">-</tspan><tspan fill="#c65858">i</tspan><tspan fill="#c65842">&gt;</tspan><tspan fill="#b0422c">_</tspan><tspan fill="#9a422c">-</tspan><tspan fill="#9a2c2c">;</tspan><tspan fill="#b05842">+</tspan><tspan fill="#b0422c">--</tspan><tspan fill="#c65858">&gt;</tspan><tspan fill="#dc846e">?</tspan><tspan fill="#dc8484">\</tspan><tspan fill="#c6b0dc">1</tspan><tspan fill="#ff9a9a">1</tspan><tspan fill="#ffdcc6">v</tspan><tspan fill="#ffdcdc">v</tspan><tspan fill="#fff2f2">z</tspan><tspan fill="#ffffff">*#</tspan><tspan fill="#fff2f2">z</tspan><tspan fill="#ffc6c6">v</tspan><tspan fill="#f2846e">/</tspan><tspan fill="#c65842">&gt;</tspan><tspan fill="#9a2c2c">;</tspan><tspan fill="#b04242">_</tspan><tspan fill="#b05842">+</tspan><tspan fill="#b04242">+</tspan><tspan fill="#ffb0b0">}</tspan><tspan fill="#fff2f2">zz</tspan><tspan fill="#f28484">\</tspan><tspan fill="#c65842">&lt;</tspan><tspan fill="#b0422c">_-</tspan><tspan fill="#9a422c">~</tspan><tspan fill="none">&#160;&#160;&#160;&#160;</tspan><tspan fill="#c69a9a">|</tspan><tspan fill="#dcb0b0">1</tspan><tspan fill="#b06e6e">!</tspan><tspan fill="none">&#160;&#160;&#160;&#160;&#160;&#160;&#160;&#160;</tspan></text><text class="r" style="animation-delay:1.03s" x="18" y="369.0"><tspan fill="none">&#160;&#160;&#160;&#160;&#160;</tspan><tspan fill="#b0422c">_</tspan><tspan fill="#c65842">+</tspan><tspan fill="none">&#160;&#160;</tspan><tspan fill="#c64242">+</tspan><tspan fill="#b05842">+</tspan><tspan fill="#c65842">&lt;&gt;</tspan><tspan fill="#b05842">+</tspan><tspan fill="#b0422c">_</tspan><tspan fill="#b05842">+</tspan><tspan fill="#b04242">_++</tspan><tspan fill="#9a422c">~</tspan><tspan fill="#c65842">&lt;</tspan><tspan fill="#f2846e">?</tspan><tspan fill="#b05842">+</tspan><tspan fill="#c65842">&lt;</tspan><tspan fill="#b0422c">-</tspan><tspan fill="#b04242">_</tspan><tspan fill="#842c2c">:</tspan><tspan fill="#9a422c">;</tspan><tspan fill="#b0422c">~</tspan><tspan fill="#c66e58">!</tspan><tspan fill="#ff9a9a">)</tspan><tspan fill="#ffc6c6">c</tspan><tspan fill="#ffdcdc">n</tspan><tspan fill="#ffb0b0">{</tspan><tspan fill="#c6dcff">]</tspan><tspan fill="#ffb09a">}</tspan><tspan fill="#ffffff">t&amp;%###</tspan><tspan fill="#ffdcc6">u</tspan><tspan fill="#f2846e">/</tspan><tspan fill="#9a422c">-~~~</tspan><tspan fill="#b0849a">?</tspan><tspan fill="#ff9a9a">1</tspan><tspan fill="#fff2f2">z</tspan><tspan fill="#ffffff">%%</tspan><tspan fill="#fffff2">j</tspan><tspan fill="#ffb0b0">{</tspan><tspan fill="#f26e58">I</tspan><tspan fill="#c6582c">+</tspan><tspan fill="#84422c">;</tspan><tspan fill="none">&#160;&#160;</tspan><tspan fill="#846e6e">i</tspan><tspan fill="#ffffff">f</tspan><tspan fill="#fff2f2">n</tspan><tspan fill="#f2b09a">1</tspan><tspan fill="none">&#160;&#160;&#160;&#160;&#160;&#160;&#160;&#160;</tspan></text><text class="r" style="animation-delay:0.82s" x="18" y="382.0"><tspan fill="none">&#160;&#160;&#160;&#160;</tspan><tspan fill="#f26e58">I</tspan><tspan fill="#b05842">+</tspan><tspan fill="none">&#160;&#160;</tspan><tspan fill="#9a422c">~</tspan><tspan fill="#b0422c">_</tspan><tspan fill="#9a422c">-</tspan><tspan fill="#c65842">&lt;&gt;&lt;&gt;</tspan><tspan fill="#b05842">+</tspan><tspan fill="#b04242">_</tspan><tspan fill="#b05842">+</tspan><tspan fill="#b0422c">-</tspan><tspan fill="#9a2c2c">;</tspan><tspan fill="#c65842">&gt;</tspan><tspan fill="#c65858">i</tspan><tspan fill="#c65842">&lt;</tspan><tspan fill="#b04242">_</tspan><tspan fill="#b0422c">_</tspan><tspan fill="#9a422c">-</tspan><tspan fill="#842c2c">:</tspan><tspan fill="#9a2c2c">;</tspan><tspan fill="#f29a9a">(</tspan><tspan fill="#ffffff">#t</tspan><tspan fill="#ffc6c6">cc</tspan><tspan fill="#f2b0c6">{</tspan><tspan fill="#dcdcff">r</tspan><tspan fill="#ff9a84">1</tspan><tspan fill="#fffff2">f</tspan><tspan fill="#ffffff">*####</tspan><tspan fill="#fff2dc">x</tspan><tspan fill="#ffc6b0">r</tspan><tspan fill="#c65842">&lt;</tspan><tspan fill="#842c16">,</tspan><tspan fill="#9a4242">-</tspan><tspan fill="#842c2c">,</tspan><tspan fill="#dcdcff">]</tspan><tspan fill="#dcb0c6">1</tspan><tspan fill="#ffc6b0">r</tspan><tspan fill="#ffffff">%#%%*</tspan><tspan fill="#ffb09a">1</tspan><tspan fill="#dc5842">&lt;</tspan><tspan fill="none">&#160;&#160;</tspan><tspan fill="#fffff2">z</tspan><tspan fill="#ffffff">00</tspan><tspan fill="#f2c6c6">[</tspan><tspan fill="none">&#160;&#160;&#160;&#160;&#160;&#160;&#160;&#160;</tspan></text><text class="r" style="animation-delay:2.12s" x="18" y="395.0"><tspan fill="none">&#160;&#160;&#160;</tspan><tspan fill="#ff8458">/</tspan><tspan fill="#b05842">&lt;</tspan><tspan fill="none">&#160;&#160;&#160;</tspan><tspan fill="#b04242">_</tspan><tspan fill="#b0422c">-</tspan><tspan fill="#b05842">+</tspan><tspan fill="#dc6e58">l!</tspan><tspan fill="#c65842">&lt;&lt;</tspan><tspan fill="#b04242">_</tspan><tspan fill="#b05842">++</tspan><tspan fill="#b0422c">--</tspan><tspan fill="#c65842">&lt;</tspan><tspan fill="#b05842">+</tspan><tspan fill="#c65842">&lt;</tspan><tspan fill="#b0422c">_</tspan><tspan fill="#b04242">_</tspan><tspan fill="#842c16">,</tspan><tspan fill="#9a2c2c">:</tspan><tspan fill="#ffc6c6">]</tspan><tspan fill="#ffffff">&amp;##</tspan><tspan fill="#ffdcdc">x</tspan><tspan fill="#ffb09a">{</tspan><tspan fill="#dcdcff">c</tspan><tspan fill="#f2ffff">x</tspan><tspan fill="#f2c6c6">}</tspan><tspan fill="#ffdcdc">c</tspan><tspan fill="#ffdcf2">cvvuv</tspan><tspan fill="#ffdcdc">cvr</tspan><tspan fill="#b06e6e">i</tspan><tspan fill="#9a2c16">:</tspan><tspan fill="#841616">&#x27;</tspan><tspan fill="#c69a9a">/</tspan><tspan fill="#dcdcff">v</tspan><tspan fill="#ff8484">\</tspan><tspan fill="#ffffff">f#*#f</tspan><tspan fill="#ffb09a">}1</tspan><tspan fill="#6e422c">;</tspan><tspan fill="#846e6e">&gt;</tspan><tspan fill="#ffffff">00$</tspan><tspan fill="#6e5858">-</tspan><tspan fill="none">&#160;&#160;&#160;&#160;&#160;&#160;&#160;&#160;</tspan></text><text class="r" style="animation-delay:2.03s" x="18" y="408.0"><tspan fill="none">&#160;&#160;</tspan><tspan fill="#c65842">&gt;</tspan><tspan fill="#6e4242">;</tspan><tspan fill="none">&#160;&#160;&#160;</tspan><tspan fill="#842c2c">:</tspan><tspan fill="#b0422c">_</tspan><tspan fill="#b04242">+</tspan><tspan fill="#f26e58">I</tspan><tspan fill="#dc6e58">!</tspan><tspan fill="#c65842">+</tspan><tspan fill="#b0422c">-</tspan><tspan fill="#b04242">_</tspan><tspan fill="#b0422c">_</tspan><tspan fill="#c65842">&lt;+</tspan><tspan fill="#b04242">_+</tspan><tspan fill="#b0422c">_</tspan><tspan fill="#dc5858">i</tspan><tspan fill="#b04242">_</tspan><tspan fill="#b05842">+</tspan><tspan fill="#9a422c">~</tspan><tspan fill="#b05858">+</tspan><tspan fill="#ffdcdc">n</tspan><tspan fill="#ffffff">&amp;**%</tspan><tspan fill="#ffdcdc">n</tspan><tspan fill="#dc849a">/</tspan><tspan fill="#ffffff">#000$@@@@$000</tspan><tspan fill="#fff2f2">n</tspan><tspan fill="#c68484">?</tspan><tspan fill="#9a2c2c">;</tspan><tspan fill="#9a5858">&lt;</tspan><tspan fill="#b05858">&gt;</tspan><tspan fill="#ffc6c6">v</tspan><tspan fill="#ffffff">%%t</tspan><tspan fill="#ffb09a">}</tspan><tspan fill="#fff2c6">n</tspan><tspan fill="#ffffff">%</tspan><tspan fill="#ffb09a">{</tspan><tspan fill="#ffffff">t00</tspan><tspan fill="#f2dcdc">c</tspan><tspan fill="none">&#160;&#160;&#160;&#160;&#160;&#160;&#160;&#160;&#160;</tspan></text><text class="r" style="animation-delay:1.74s" x="18" y="421.0"><tspan fill="none">&#160;&#160;&#160;&#160;&#160;&#160;&#160;</tspan><tspan fill="#9a422c">-</tspan><tspan fill="#b0422c">-</tspan><tspan fill="#dc5858">i</tspan><tspan fill="#c65842">&lt;</tspan><tspan fill="#b04242">_</tspan><tspan fill="#b0422c">-</tspan><tspan fill="#b04242">__</tspan><tspan fill="#b05842">+</tspan><tspan fill="#dc6e58">!</tspan><tspan fill="#9a422c">~</tspan><tspan fill="#c65842">&gt;&gt;</tspan><tspan fill="#b04242">+</tspan><tspan fill="#dc6e58">!</tspan><tspan fill="#b0422c">-</tspan><tspan fill="#c65842">&gt;</tspan><tspan fill="#b04242">_</tspan><tspan fill="#ff9a9a">1</tspan><tspan fill="#ffffff">t#%#&amp;</tspan><tspan fill="#ffb0b0">[</tspan><tspan fill="#dcdcff">r</tspan><tspan fill="#ffffff">0$tt00000000#%$#</tspan><tspan fill="#f2b0b0">{</tspan><tspan fill="#9a2c2c">;</tspan><tspan fill="#c65842">&lt;</tspan><tspan fill="#ff9a9a">(</tspan><tspan fill="#dc846e">?</tspan><tspan fill="#dc6e58">l</tspan><tspan fill="#ffb09a">1</tspan><tspan fill="#ffffdc">ff</tspan><tspan fill="#fffff2">f</tspan><tspan fill="#ffffff">00&amp;</tspan><tspan fill="none">&#160;&#160;&#160;&#160;&#160;&#160;&#160;&#160;&#160;&#160;</tspan></text><text class="r" style="animation-delay:0.27s" x="18" y="434.0"><tspan fill="#6e2c2c">,</tspan><tspan fill="none">&#160;&#160;&#160;&#160;&#160;&#160;</tspan><tspan fill="#9a422c">~</tspan><tspan fill="#b04242">_</tspan><tspan fill="#b0422c">-</tspan><tspan fill="#b04242">_</tspan><tspan fill="#9a422c">~-</tspan><tspan fill="#b05842">++</tspan><tspan fill="#dc5858">i</tspan><tspan fill="#9a422c">-</tspan><tspan fill="#b04242">_</tspan><tspan fill="#c65842">+</tspan><tspan fill="#f26e58">I</tspan><tspan fill="#c65842">+&lt;</tspan><tspan fill="#b04242">_</tspan><tspan fill="#dc6e58">!</tspan><tspan fill="#dc5842">&lt;</tspan><tspan fill="#f2b09a">1</tspan><tspan fill="#ffdcc6">u</tspan><tspan fill="#ffc6b0">r</tspan><tspan fill="#ffdcdc">u</tspan><tspan fill="#ffffff">f</tspan><tspan fill="#ffdcdc">u</tspan><tspan fill="#dcb0c6">)</tspan><tspan fill="#ffffff">@0@</tspan><tspan fill="#fff2f2">nx</tspan><tspan fill="#ffffff">$0000000z</tspan><tspan fill="#fff2f2">n</tspan><tspan fill="#ffffff">t0*</tspan><tspan fill="#c65858">&gt;</tspan><tspan fill="#dcc6c6">}</tspan><tspan fill="#9a4242">~</tspan><tspan fill="#6e1616">`</tspan><tspan fill="#b04242">_</tspan><tspan fill="#c65842">&gt;</tspan><tspan fill="#dc6e58">!</tspan><tspan fill="#dc9a84">\</tspan><tspan fill="#f2c6b0">[</tspan><tspan fill="#ffffff">*#</tspan><tspan fill="#845858">+</tspan><tspan fill="none">&#160;&#160;&#160;&#160;&#160;&#160;&#160;&#160;&#160;&#160;</tspan></text><text class="r" style="animation-delay:1.95s" x="18" y="447.0"><tspan fill="#ff8458">\</tspan><tspan fill="none">&#160;&#160;&#160;&#160;&#160;&#160;</tspan><tspan fill="#f26e58">l</tspan><tspan fill="#dc5842">&gt;</tspan><tspan fill="#b04242">__</tspan><tspan fill="#842c2c">:</tspan><tspan fill="#c65842">&lt;</tspan><tspan fill="#b04242">_</tspan><tspan fill="#dc6e58">i</tspan><tspan fill="#b04242">_</tspan><tspan fill="#842c2c">:</tspan><tspan fill="#dc5858">i</tspan><tspan fill="#b04242">+</tspan><tspan fill="#dc5858">i</tspan><tspan fill="#dc6e58">l</tspan><tspan fill="#c65842">&lt;&gt;</tspan><tspan fill="#c6422c">+</tspan><tspan fill="#dc9a84">|</tspan><tspan fill="#ffffff">00</tspan><tspan fill="#fffff2">f</tspan><tspan fill="#ffffdc">j</tspan><tspan fill="#ff9a84">)</tspan><tspan fill="#b06e6e">i</tspan><tspan fill="#ffffff">#00000$$$$$$@&amp;000&amp;f%0</tspan><tspan fill="#fff2f2">x</tspan><tspan fill="#9a2c2c">;</tspan><tspan fill="#c65842">&lt;&gt;</tspan><tspan fill="#f26e58">l</tspan><tspan fill="none">&#160;&#160;&#160;&#160;&#160;&#160;&#160;&#160;&#160;&#160;&#160;&#160;&#160;&#160;&#160;</tspan></text><text class="r" style="animation-delay:1.07s" x="18" y="460.0"><tspan fill="#ff6e58">I</tspan><tspan fill="#c65842">+</tspan><tspan fill="none">&#160;&#160;&#160;&#160;&#160;</tspan><tspan fill="#c65842">&lt;</tspan><tspan fill="#b04242">_</tspan><tspan fill="#c65842">&lt;</tspan><tspan fill="#842c2c">:</tspan><tspan fill="#dc6e42">!</tspan><tspan fill="#ff846e">\</tspan><tspan fill="#c65842">&gt;</tspan><tspan fill="#b04242">_</tspan><tspan fill="#842c2c">:</tspan><tspan fill="#c65842">++</tspan><tspan fill="#b04242">_</tspan><tspan fill="#f26e58">I</tspan><tspan fill="#dc6e58">!</tspan><tspan fill="#f26e58">?</tspan><tspan fill="#dc5858">!</tspan><tspan fill="#dc8484">/</tspan><tspan fill="#ffffff">@00%</tspan><tspan fill="#ffb09a">{</tspan><tspan fill="#9a4242">-</tspan><tspan fill="#f2f2ff">n</tspan><tspan fill="#ffffff">0000#</tspan><tspan fill="#f2dcdc">r</tspan><tspan fill="#ffffff">fjffjjjf</tspan><tspan fill="#fff2ff">n</tspan><tspan fill="#ffffff">%000000</tspan><tspan fill="#c6849a">/</tspan><tspan fill="#b0422c">-</tspan><tspan fill="#b05842">+</tspan><tspan fill="#b0422c">-</tspan><tspan fill="none">&#160;&#160;&#160;&#160;&#160;&#160;&#160;&#160;&#160;&#160;&#160;&#160;&#160;&#160;&#160;</tspan></text><text class="r" style="animation-delay:0.48s" x="18" y="473.0"><tspan fill="none">&#160;</tspan><tspan fill="#b05842">&lt;</tspan><tspan fill="#dc6e58">!</tspan><tspan fill="#b05842">&lt;</tspan><tspan fill="#844242">~</tspan><tspan fill="none">&#160;</tspan><tspan fill="#9a422c">;</tspan><tspan fill="#b0422c">-</tspan><tspan fill="#b04242">__</tspan><tspan fill="#842c2c">:</tspan><tspan fill="#c65842">&lt;</tspan><tspan fill="#f2846e">/</tspan><tspan fill="#dc6e58">!</tspan><tspan fill="#9a422c">~</tspan><tspan fill="#842c2c">:</tspan><tspan fill="#dc5842">i</tspan><tspan fill="#c65842">&gt;</tspan><tspan fill="#9a422c">~</tspan><tspan fill="#dc6e58">l</tspan><tspan fill="#c65842">&gt;</tspan><tspan fill="#f26e58">l</tspan><tspan fill="#f29a84">(</tspan><tspan fill="#ffffff">@00</tspan><tspan fill="#fffff2">t</tspan><tspan fill="#f29a84">\</tspan><tspan fill="#b0422c">~</tspan><tspan fill="#c69ab0">\</tspan><tspan fill="#ffffff">00000$</tspan><tspan fill="#fff2f2">x</tspan><tspan fill="#ffffff">#00000$%f00000@</tspan><tspan fill="#f2f2ff">x</tspan><tspan fill="#b0586e">&gt;</tspan><tspan fill="#b0422c">-</tspan><tspan fill="#9a422c">-</tspan><tspan fill="#842c2c">:</tspan><tspan fill="none">&#160;&#160;&#160;&#160;&#160;&#160;&#160;&#160;&#160;&#160;&#160;&#160;&#160;&#160;&#160;</tspan></text><text class="r" style="animation-delay:2.08s" x="18" y="486.0"><tspan fill="none">&#160;&#160;&#160;&#160;&#160;&#160;</tspan><tspan fill="#b04242">_</tspan><tspan fill="#b0422c">_</tspan><tspan fill="#c65842">&gt;</tspan><tspan fill="#dc5858">i</tspan><tspan fill="#9a422c">~~</tspan><tspan fill="#dc6e58">!</tspan><tspan fill="#f26e58">?</tspan><tspan fill="#b05842">+</tspan><tspan fill="#842c2c">,</tspan><tspan fill="#9a422c">~</tspan><tspan fill="#b0422c">_</tspan><tspan fill="#9a422c">~</tspan><tspan fill="#c65842">&gt;+</tspan><tspan fill="#dcb09a">)</tspan><tspan fill="#ffffff">00@</tspan><tspan fill="#ffdcb0">v</tspan><tspan fill="#c65858">i</tspan><tspan fill="#9a422c">~</tspan><tspan fill="#c65842">&gt;</tspan><tspan fill="#9a4242">_</tspan><tspan fill="#c6b0c6">(</tspan><tspan fill="#f2f2ff">n</tspan><tspan fill="#ffffff">z*%$0#%%%#tx</tspan><tspan fill="#fff2ff">x</tspan><tspan fill="#ffffff">zxttj</tspan><tspan fill="#dcf2ff">u</tspan><tspan fill="#c6dcff">]</tspan><tspan fill="#9a6e84">&gt;</tspan><tspan fill="#9a2c16">;</tspan><tspan fill="#b0422c">-</tspan><tspan fill="#b04242">_</tspan><tspan fill="#c65842">&lt;</tspan><tspan fill="none">&#160;&#160;&#160;&#160;&#160;&#160;&#160;&#160;&#160;&#160;&#160;&#160;&#160;&#160;&#160;</tspan></text><text class="r" style="animation-delay:1.11s" x="18" y="499.0"><tspan fill="none">&#160;&#160;&#160;&#160;&#160;&#160;</tspan><tspan fill="#f26e58">l</tspan><tspan fill="#9a422c">~</tspan><tspan fill="#b04242">_</tspan><tspan fill="#f26e58">?I</tspan><tspan fill="#c65842">&lt;</tspan><tspan fill="#9a422c">~</tspan><tspan fill="#b0422c">-</tspan><tspan fill="#b05842">+</tspan><tspan fill="#9a422c">~</tspan><tspan fill="#842c2c">:</tspan><tspan fill="#9a422c">~-</tspan><tspan fill="#b0422c">~</tspan><tspan fill="#dc8484">/</tspan><tspan fill="#ffffff">$&amp;</tspan><tspan fill="#fff2dc">n</tspan><tspan fill="#dc846e">?</tspan><tspan fill="#b0422c">-_</tspan><tspan fill="#b04242">_</tspan><tspan fill="#9a2c2c">;</tspan><tspan fill="#c68484">/</tspan><tspan fill="#f2f2ff">n</tspan><tspan fill="#f2dcff">v</tspan><tspan fill="#f2dcf2">c</tspan><tspan fill="#dcc6f2">]</tspan><tspan fill="#dcc6dc">[[}</tspan><tspan fill="#dcdcff">crrr]</tspan><tspan fill="#c6c6f2">}}</tspan><tspan fill="#dcc6f2">[</tspan><tspan fill="#c6b0dc">11</tspan><tspan fill="#c6c6f2">}</tspan><tspan fill="#c6c6dc">{</tspan><tspan fill="#dcc6dc">[</tspan><tspan fill="#f2dcf2">r</tspan><tspan fill="#fff2ff">n</tspan><tspan fill="#dcc6f2">]</tspan><tspan fill="#b05842">+</tspan><tspan fill="#b04242">+</tspan><tspan fill="#b05842">+</tspan><tspan fill="#9a5842">+</tspan><tspan fill="none">&#160;&#160;&#160;&#160;&#160;&#160;&#160;&#160;&#160;&#160;&#160;&#160;&#160;&#160;&#160;</tspan></text><text class="r" style="animation-delay:1.91s" x="18" y="512.0"><tspan fill="none">&#160;&#160;&#160;&#160;&#160;&#160;</tspan><tspan fill="#c65858">&gt;</tspan><tspan fill="#ff8458">/</tspan><tspan fill="#c65842">&gt;&lt;</tspan><tspan fill="#ff846e">\\</tspan><tspan fill="#f28458">?</tspan><tspan fill="#dc5858">i</tspan><tspan fill="#c65842">i++</tspan><tspan fill="#9a422c">~~~</tspan><tspan fill="#b04242">_</tspan><tspan fill="#c66e58">ii</tspan><tspan fill="#c64242">+</tspan><tspan fill="#b0422c">~-</tspan><tspan fill="#b04242">__</tspan><tspan fill="#9a2c16">,</tspan><tspan fill="#f2c6c6">}</tspan><tspan fill="#ffffff">000000@%tff*#%&amp;@000000$</tspan><tspan fill="#9a5858">&lt;</tspan><tspan fill="none">&#160;&#160;&#160;&#160;&#160;&#160;&#160;&#160;&#160;&#160;&#160;&#160;&#160;&#160;&#160;&#160;&#160;&#160;</tspan></text><text class="r" style="animation-delay:0.23s" x="18" y="525.0"><tspan fill="none">&#160;&#160;&#160;&#160;&#160;&#160;&#160;</tspan><tspan fill="#845842">_</tspan><tspan fill="#c65858">i</tspan><tspan fill="#9a422c">~</tspan><tspan fill="#b05842">+</tspan><tspan fill="#c65842">&lt;&gt;</tspan><tspan fill="#dc6e58">!</tspan><tspan fill="#ff9a6e">|</tspan><tspan fill="#ff846e">\</tspan><tspan fill="#dc5858">!</tspan><tspan fill="#b04242">_</tspan><tspan fill="#c65842">&lt;</tspan><tspan fill="#ff846e">|</tspan><tspan fill="#c65842">&gt;</tspan><tspan fill="#9a422c">~</tspan><tspan fill="#dc5842">&gt;</tspan><tspan fill="#b04242">_</tspan><tspan fill="none">&#160;</tspan><tspan fill="#6e2c2c">:</tspan><tspan fill="#b0422c">_</tspan><tspan fill="#b05842">+</tspan><tspan fill="#b0422c">~</tspan><tspan fill="#dc9a9a">|</tspan><tspan fill="#ffffff">00000000000000000000000</tspan><tspan fill="#846e84">i</tspan><tspan fill="none">&#160;&#160;&#160;&#160;&#160;&#160;&#160;&#160;&#160;&#160;&#160;&#160;&#160;&#160;&#160;&#160;&#160;&#160;</tspan></text><text class="r" style="animation-delay:1.7s" x="18" y="538.0"><tspan fill="none">&#160;&#160;&#160;&#160;&#160;&#160;&#160;&#160;&#160;&#160;&#160;&#160;&#160;&#160;&#160;</tspan><tspan fill="#c65842">&gt;&gt;</tspan><tspan fill="#9a4242">-</tspan><tspan fill="#c65842">&lt;</tspan><tspan fill="#f26e58">I</tspan><tspan fill="#b0422c">--</tspan><tspan fill="#9a422c">-</tspan><tspan fill="none">&#160;&#160;&#160;&#160;</tspan><tspan fill="#c64242">+</tspan><tspan fill="#dc5842">&gt;</tspan><tspan fill="#f2b0b0">1</tspan><tspan fill="#ffffff">00000000j</tspan><tspan fill="#fff2ff">x</tspan><tspan fill="#ffffff">t#@00000000$0</tspan><tspan fill="#c69ab0">|</tspan><tspan fill="none">&#160;&#160;&#160;&#160;&#160;&#160;&#160;&#160;&#160;&#160;&#160;&#160;&#160;&#160;&#160;&#160;&#160;&#160;</tspan></text><text class="r" style="animation-delay:1.32s" x="18" y="551.0"><tspan fill="none">&#160;&#160;&#160;&#160;&#160;&#160;&#160;&#160;&#160;&#160;&#160;&#160;&#160;&#160;</tspan><tspan fill="#6e2c2c">:</tspan><tspan fill="#c65842">&gt;</tspan><tspan fill="#844242">~</tspan><tspan fill="none">&#160;&#160;</tspan><tspan fill="#dc5858">i</tspan><tspan fill="#c65842">&gt;</tspan><tspan fill="#84422c">;</tspan><tspan fill="none">&#160;&#160;&#160;&#160;&#160;&#160;</tspan><tspan fill="#9a2c2c">;</tspan><tspan fill="#dcb0b0">1</tspan><tspan fill="#ffffff">000000000@t</tspan><tspan fill="#c6b0dc">1</tspan><tspan fill="#dcdcff">r</tspan><tspan fill="#ffffff">%00000000$</tspan><tspan fill="#dcc6dc">}</tspan><tspan fill="none">&#160;&#160;&#160;&#160;&#160;&#160;&#160;&#160;&#160;&#160;&#160;&#160;&#160;&#160;&#160;&#160;&#160;&#160;</tspan></text><text class="r" style="animation-delay:0.9s" x="18" y="564.0"><tspan fill="none">&#160;&#160;&#160;&#160;&#160;&#160;&#160;&#160;&#160;&#160;&#160;&#160;&#160;&#160;&#160;&#160;&#160;&#160;&#160;&#160;</tspan><tspan fill="#9a5842">_</tspan><tspan fill="#b05842">+</tspan><tspan fill="#84422c">;</tspan><tspan fill="none">&#160;&#160;&#160;&#160;&#160;</tspan><tspan fill="#c65842">&lt;</tspan><tspan fill="#f28484">\</tspan><tspan fill="#dcb0c6">{</tspan><tspan fill="#fff2f2">n</tspan><tspan fill="#ffffff">jt#%#fzx</tspan><tspan fill="#f2dcff">v</tspan><tspan fill="#846e9a">!</tspan><tspan fill="#dcb0dc">{</tspan><tspan fill="#fff2ff">x</tspan><tspan fill="#ffffff">j#@%fz</tspan><tspan fill="#ffdcf2">c</tspan><tspan fill="#84849a">l</tspan><tspan fill="none">&#160;&#160;&#160;&#160;&#160;&#160;&#160;&#160;&#160;&#160;&#160;&#160;&#160;&#160;&#160;&#160;&#160;&#160;&#160;&#160;</tspan></text><text class="r" style="animation-delay:1.66s" x="18" y="577.0"><tspan fill="none">&#160;&#160;&#160;&#160;&#160;&#160;&#160;&#160;&#160;&#160;&#160;&#160;&#160;&#160;&#160;&#160;&#160;&#160;&#160;&#160;&#160;&#160;&#160;&#160;&#160;&#160;&#160;</tspan><tspan fill="#844242">;</tspan><tspan fill="#b05858">&lt;</tspan><tspan fill="#844242">~</tspan><tspan fill="none">&#160;</tspan><tspan fill="#9a6e58">&gt;</tspan><tspan fill="#ffffff">*</tspan><tspan fill="#fff2dc">xn</tspan><tspan fill="#fff2f2">x</tspan><tspan fill="#fff2dc">nnz</tspan><tspan fill="#ffffdc">j</tspan><tspan fill="#ffc6b0">]</tspan><tspan fill="none">&#160;</tspan><tspan fill="#ffdcb0">r</tspan><tspan fill="#ffffdc">f</tspan><tspan fill="#fff2dc">xn</tspan><tspan fill="#fff2f2">xxz</tspan><tspan fill="#ffffff">*</tspan><tspan fill="#6e4242">-</tspan><tspan fill="none">&#160;&#160;&#160;&#160;&#160;&#160;&#160;&#160;&#160;&#160;&#160;&#160;&#160;&#160;&#160;&#160;&#160;&#160;&#160;&#160;&#160;</tspan></text><text class="r" style="animation-delay:0.65s" x="18" y="590.0"><tspan fill="none">&#160;&#160;&#160;&#160;&#160;&#160;&#160;&#160;&#160;&#160;&#160;&#160;&#160;&#160;&#160;&#160;&#160;&#160;&#160;&#160;&#160;&#160;&#160;&#160;&#160;&#160;&#160;&#160;&#160;&#160;&#160;&#160;</tspan><tspan fill="#f2dcdc">r</tspan><tspan fill="#ffffff">000000$</tspan><tspan fill="#ffc6b0">r</tspan><tspan fill="none">&#160;</tspan><tspan fill="#fff2c6">x</tspan><tspan fill="#ffffff">$00000</tspan><tspan fill="#dcb0b0">1</tspan><tspan fill="none">&#160;&#160;&#160;&#160;&#160;&#160;&#160;&#160;&#160;&#160;&#160;&#160;&#160;&#160;&#160;&#160;&#160;&#160;&#160;&#160;&#160;&#160;</tspan></text><text class="r" style="animation-delay:0.77s" x="18" y="603.0"><tspan fill="none">&#160;&#160;&#160;&#160;&#160;&#160;&#160;&#160;&#160;&#160;&#160;&#160;&#160;&#160;&#160;&#160;&#160;&#160;&#160;&#160;&#160;&#160;&#160;&#160;&#160;&#160;&#160;&#160;&#160;&#160;&#160;&#160;&#160;</tspan><tspan fill="#fff2f2">n</tspan><tspan fill="#ffffff">00000$</tspan><tspan fill="#ffc6b0">]</tspan><tspan fill="none">&#160;</tspan><tspan fill="#ffffdc">f</tspan><tspan fill="#ffffff">$0000</tspan><tspan fill="#fff2f2">x</tspan><tspan fill="none">&#160;&#160;&#160;&#160;&#160;&#160;&#160;&#160;&#160;&#160;&#160;&#160;&#160;&#160;&#160;&#160;&#160;&#160;&#160;&#160;&#160;&#160;&#160;</tspan></text><text class="r" style="animation-delay:1.78s" x="18" y="616.0"><tspan fill="none">&#160;&#160;&#160;&#160;&#160;&#160;&#160;&#160;&#160;&#160;&#160;&#160;&#160;&#160;&#160;&#160;&#160;&#160;&#160;&#160;&#160;&#160;&#160;&#160;&#160;&#160;&#160;&#160;&#160;&#160;&#160;&#160;&#160;&#160;</tspan><tspan fill="#ffffff">j00000</tspan><tspan fill="#ffdcc6">v</tspan><tspan fill="#b05842">+</tspan><tspan fill="#fffff2">#</tspan><tspan fill="#ffffff">0000%</tspan><tspan fill="none">&#160;&#160;&#160;&#160;&#160;&#160;&#160;&#160;&#160;&#160;&#160;&#160;&#160;&#160;&#160;&#160;&#160;&#160;&#160;&#160;&#160;&#160;&#160;&#160;</tspan></text><text class="r" style="animation-delay:1.57s" x="18" y="629.0"><tspan fill="none">&#160;&#160;&#160;&#160;&#160;&#160;&#160;&#160;&#160;&#160;&#160;&#160;&#160;&#160;&#160;&#160;&#160;&#160;&#160;&#160;&#160;&#160;&#160;&#160;&#160;&#160;&#160;&#160;&#160;&#160;&#160;&#160;&#160;&#160;&#160;</tspan><tspan fill="#ffffff">t@&amp;#t</tspan><tspan fill="#ffc6b0">[</tspan><tspan fill="#b04242">_</tspan><tspan fill="#ffffdc">f</tspan><tspan fill="#ffffff">&amp;&amp;@$</tspan><tspan fill="#846e6e">i</tspan><tspan fill="none">&#160;&#160;&#160;&#160;&#160;&#160;&#160;&#160;&#160;&#160;&#160;&#160;&#160;&#160;&#160;&#160;&#160;&#160;&#160;&#160;&#160;&#160;&#160;&#160;</tspan></text><text class="r" style="animation-delay:0.31s" x="18" y="642.0"><tspan fill="none">&#160;&#160;&#160;&#160;&#160;&#160;&#160;&#160;&#160;&#160;&#160;&#160;&#160;&#160;&#160;&#160;&#160;&#160;&#160;&#160;&#160;&#160;&#160;&#160;&#160;&#160;&#160;&#160;&#160;&#160;&#160;&#160;&#160;&#160;&#160;&#160;</tspan><tspan fill="#f29a9a">(</tspan><tspan fill="#ffc6c6">rr</tspan><tspan fill="#ffdcdc">vv</tspan><tspan fill="#c66e58">i</tspan><tspan fill="#ffc6b0">]r</tspan><tspan fill="#ffdcc6">c</tspan><tspan fill="#ffc6b0">c</tspan><tspan fill="#b05858">&lt;</tspan><tspan fill="none">&#160;&#160;&#160;&#160;&#160;&#160;&#160;&#160;&#160;&#160;&#160;&#160;&#160;&#160;&#160;&#160;&#160;&#160;&#160;&#160;&#160;&#160;&#160;&#160;&#160;</tspan></text><text class="r" style="animation-delay:1.15s" x="18" y="655.0"><tspan fill="none">&#160;&#160;&#160;&#160;&#160;&#160;&#160;&#160;&#160;&#160;&#160;&#160;&#160;&#160;&#160;&#160;&#160;&#160;&#160;&#160;&#160;&#160;&#160;&#160;&#160;&#160;&#160;&#160;&#160;&#160;&#160;&#160;&#160;&#160;&#160;&#160;&#160;</tspan><tspan fill="#9a6e6e">i</tspan><tspan fill="#c69a9a">\</tspan><tspan fill="#f2c6b0">}</tspan><tspan fill="#dcb0b0">)</tspan><tspan fill="#9a5858">&gt;</tspan><tspan fill="#dcb09a">)</tspan><tspan fill="#dc9a9a">|</tspan><tspan fill="#c68484">/</tspan><tspan fill="#6e4242">~</tspan><tspan fill="none">&#160;&#160;&#160;&#160;&#160;&#160;&#160;&#160;&#160;&#160;&#160;&#160;&#160;&#160;&#160;&#160;&#160;&#160;&#160;&#160;&#160;&#160;&#160;&#160;&#160;&#160;</tspan></text><text class="r" style="animation-delay:1.99s" x="18" y="668.0"><tspan fill="none">&#160;&#160;&#160;&#160;&#160;&#160;&#160;&#160;&#160;&#160;&#160;&#160;&#160;&#160;&#160;&#160;&#160;&#160;&#160;&#160;&#160;&#160;&#160;&#160;&#160;&#160;&#160;&#160;&#160;&#160;&#160;&#160;&#160;&#160;&#160;&#160;&#160;&#160;&#160;&#160;&#160;&#160;&#160;&#160;&#160;&#160;&#160;&#160;&#160;&#160;&#160;&#160;&#160;&#160;&#160;&#160;&#160;&#160;&#160;&#160;&#160;&#160;&#160;&#160;&#160;&#160;&#160;&#160;&#160;&#160;&#160;&#160;</tspan></text></g><g class="cap" font-family="SFMono-Regular,Consolas,Liberation Mono,monospace" font-size="12" xml:space="preserve"><g style="opacity:0;animation:v0 22.799999999999997s linear infinite"><clipPath id="k0"><rect x="244.8" y="687.2" height="16" style="animation:w0 22.799999999999997s steps(15,end) infinite"/></clipPath><text clip-path="url(#k0)" x="244.8" y="699.2" fill="#8b949e">Connect with me</text><rect x="244.8" y="688.2" width="6" height="12" fill="#1d9e75" style="animation:x0 22.799999999999997s steps(15,end) infinite,blink 1.05s step-end infinite"/></g><g style="opacity:0;animation:v1 22.799999999999997s linear infinite"><clipPath id="k1"><rect x="234.0" y="687.2" height="16" style="animation:w1 22.799999999999997s steps(18,end) infinite"/></clipPath><text clip-path="url(#k1)" x="234.0" y="699.2" fill="#1d9e75">github.com/wiqilee</text><rect x="234.0" y="688.2" width="6" height="12" fill="#1d9e75" style="animation:x1 22.799999999999997s steps(18,end) infinite,blink 1.05s step-end infinite"/></g><g style="opacity:0;animation:v2 22.799999999999997s linear infinite"><clipPath id="k2"><rect x="208.8" y="687.2" height="16" style="animation:w2 22.799999999999997s steps(25,end) infinite"/></clipPath><text clip-path="url(#k2)" x="208.8" y="699.2" fill="#1d9e75">X: @wiqi_lee and @wiqidev</text><rect x="208.8" y="688.2" width="6" height="12" fill="#1d9e75" style="animation:x2 22.799999999999997s steps(25,end) infinite,blink 1.05s step-end infinite"/></g><g style="opacity:0;animation:v3 22.799999999999997s linear infinite"><clipPath id="k3"><rect x="129.6" y="687.2" height="16" style="animation:w3 22.799999999999997s steps(47,end) infinite"/></clipPath><text clip-path="url(#k3)" x="129.6" y="699.2" fill="#c9d1d9">Hire me for data work, apps, or research papers</text><rect x="129.6" y="688.2" width="6" height="12" fill="#1d9e75" style="animation:x3 22.799999999999997s steps(47,end) infinite,blink 1.05s step-end infinite"/></g><g style="opacity:0;animation:v4 22.799999999999997s linear infinite"><clipPath id="k4"><rect x="212.4" y="687.2" height="16" style="animation:w4 22.799999999999997s steps(24,end) infinite"/></clipPath><text clip-path="url(#k4)" x="212.4" y="699.2" fill="#1d9e75">freelancer.com/u/wiqilee</text><rect x="212.4" y="688.2" width="6" height="12" fill="#1d9e75" style="animation:x4 22.799999999999997s steps(24,end) infinite,blink 1.05s step-end infinite"/></g><g style="opacity:0;animation:v5 22.799999999999997s linear infinite"><clipPath id="k5"><rect x="234.0" y="687.2" height="16" style="animation:w5 22.799999999999997s steps(18,end) infinite"/></clipPath><text clip-path="url(#k5)" x="234.0" y="699.2" fill="#1d9e75">wiqilee@icloud.com</text><rect x="234.0" y="688.2" width="6" height="12" fill="#1d9e75" style="animation:x5 22.799999999999997s steps(18,end) infinite,blink 1.05s step-end infinite"/></g></g></svg>
